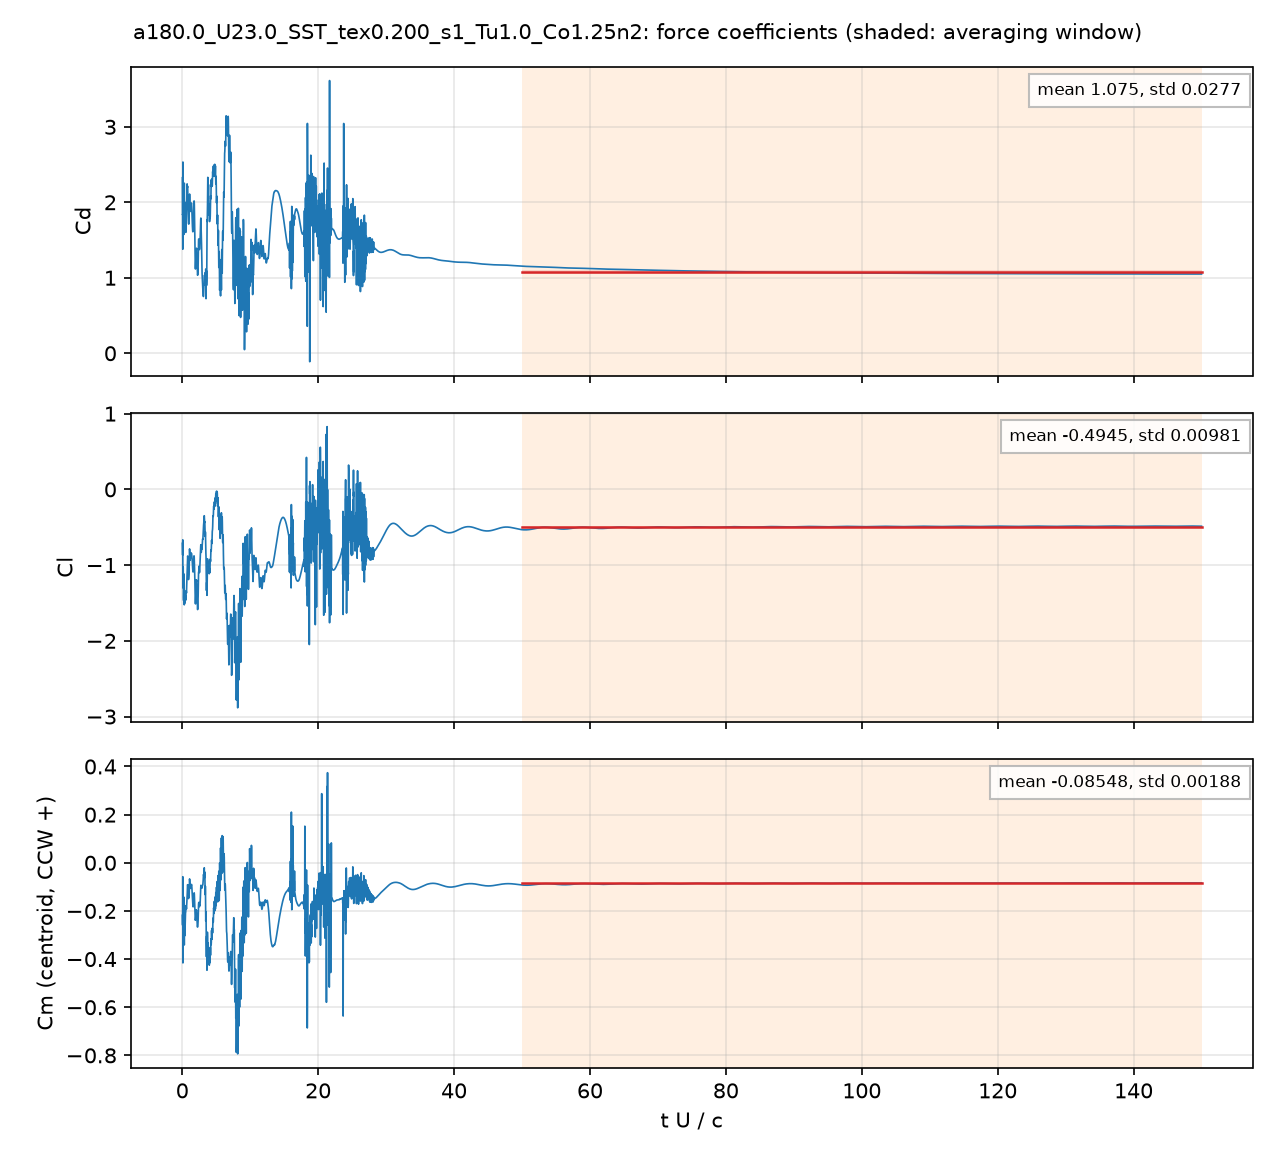

The table this chart was drawn from, first rows:
# a180.0_U23.0_SST_tex0.200_s1_Tu1.0_Co1…, q = 0.5 U^2, A = c dz, c = 0.048 m; Cm about the centroid, CCW +
# averaging window t U/c = 50 .. 150; de…
t_s, t_U_over_c, Cd, Cl, Cm_z_ccw, Cd_pressure, Cd_viscous
4.1731915e-05, 0.02, 2.325, -0.7123, -0.2181, 2.334, -0.009156
0.0001252, 0.05999, 1.843, -0.867, -0.2579, 1.839, 0.004502
0.000167, 0.08003, 1.378, -0.667, -0.05798, 1.38, -0.001633
0.0002504, 0.12, 2.242, -1.258, -0.3031, 2.241, 0.0008483
0.0002921, 0.14, 1.676, -1.029, -0.1704, 1.676, -0.0002281
0.0003758, 0.1801, 1.889, -1.424, -0.3187, 1.887, 0.002313
0.0004173, 0.2, 1.884, -1.468, -0.3188, 1.88, 0.003645
0.0005009, 0.24, 1.574, -1.175, -0.1427, 1.573, 0.0008539
0.0005427, 0.2601, 1.682, -1.118, -0.1449, 1.682, -0.0001529
0.0006261, 0.3, 2.253, -1.524, -0.3413, 2.252, 0.001349
0.0006679, 0.3201, 1.807, -1.42, -0.2162, 1.806, 0.000713
0.0007513, 0.36, 1.91, -1.43, -0.2552, 1.91, 0.0004496
0.000793, 0.38, 2.001, -1.498, -0.3031, 2, 0.00124
0.0008765, 0.42, 1.884, -1.497, -0.2686, 1.884, -9.882845e-05
0.0009182, 0.4399, 1.853, -1.449, -0.2489, 1.852, 0.0008643
0.001002, 0.48, 1.693, -1.418, -0.2087, 1.692, 0.0006839
0.001044, 0.5, 1.625, -1.464, -0.2059, 1.625, 0.0004395
0.001127, 0.54, 1.617, -1.386, -0.1847, 1.616, 0.0008492
0.001169, 0.56, 1.628, -1.353, -0.1779, 1.627, 0.001153
0.001252, 0.6, 1.81, -1.348, -0.1869, 1.81, 0.0006099
0.001294, 0.62, 1.844, -1.369, -0.192, 1.844, 0.0003806
0.001377, 0.66, 1.955, -1.242, -0.17, 1.954, 0.0005567
0.001419, 0.68, 2.115, -1.165, -0.1627, 2.114, 0.0002807
0.001502, 0.7199, 2.244, -1.064, -0.1414, 2.244, 0.0004348
0.001544, 0.7401, 2.194, -1.026, -0.1259, 2.194, 0.0005112
0.001628, 0.7799, 2.215, -0.9019, -0.09131, 2.214, 0.0008527
0.00167, 0.8, 2.197, -0.8795, -0.0911, 2.196, 0.001236
0.001753, 0.8399, 2.007, -0.9018, -0.09289, 2.007, -2.4939677e-05
0.001795, 0.8601, 1.908, -0.9291, -0.0978, 1.909, -0.0005994
0.001878, 0.9, 1.764, -1.138, -0.142, 1.763, 0.0009493
0.00192, 0.92, 1.722, -1.191, -0.1488, 1.721, 0.001905
0.002004, 0.9601, 1.711, -1.165, -0.1409, 1.71, 0.0006389
0.002045, 0.98, 1.762, -1.125, -0.1434, 1.762, -0.0002131
0.002129, 1.02, 1.897, -1.03, -0.1301, 1.896, 0.0007389
0.00217, 1.04, 1.967, -0.9504, -0.1101, 1.966, 0.0004118
0.002254, 1.08, 2.11, -0.7861, -0.06696, 2.109, 0.0004236
0.002296, 1.1, 2.069, -0.8321, -0.07436, 2.067, 0.001486
0.002379, 1.14, 1.928, -0.9313, -0.09682, 1.927, 0.001634
0.002421, 1.16, 1.883, -0.9358, -0.09849, 1.881, 0.00151
0.002504, 1.2, 1.895, -0.9009, -0.1033, 1.894, 0.000817
0.002546, 1.22, 1.914, -0.9002, -0.1065, 1.913, 0.0007565
0.00263, 1.26, 1.967, -0.8753, -0.09807, 1.966, 0.001059
0.002671, 1.28, 1.985, -0.8528, -0.09269, 1.983, 0.001095
0.002755, 1.32, 1.983, -0.8423, -0.09335, 1.982, 0.0009887
0.002797, 1.34, 1.984, -0.847, -0.09367, 1.983, 0.001235
0.00288, 1.38, 1.974, -0.8498, -0.09002, 1.973, 0.001324
0.002922, 1.4, 1.937, -0.8695, -0.09585, 1.936, 0.001127
0.003005, 1.44, 1.837, -0.9159, -0.113, 1.836, 0.001099
0.003047, 1.46, 1.795, -0.9341, -0.1225, 1.794, 0.0009971
0.003131, 1.5, 1.676, -0.9971, -0.1453, 1.675, 0.00102
0.003172, 1.52, 1.632, -1.032, -0.1569, 1.631, 0.001099
0.003256, 1.56, 1.609, -1.076, -0.1741, 1.608, 0.0009045
0.003297, 1.58, 1.615, -1.09, -0.1797, 1.614, 0.0009158
0.003381, 1.62, 1.656, -1.068, -0.1812, 1.655, 0.001043
0.003422, 1.64, 1.717, -1.03, -0.1744, 1.716, 0.001027
0.003506, 1.68, 1.891, -0.9346, -0.1513, 1.889, 0.001298
0.003548, 1.7, 1.947, -0.9039, -0.1413, 1.945, 0.001535
0.003631, 1.74, 2.018, -0.8778, -0.1261, 2.016, 0.001708
... 4,942 more rows
